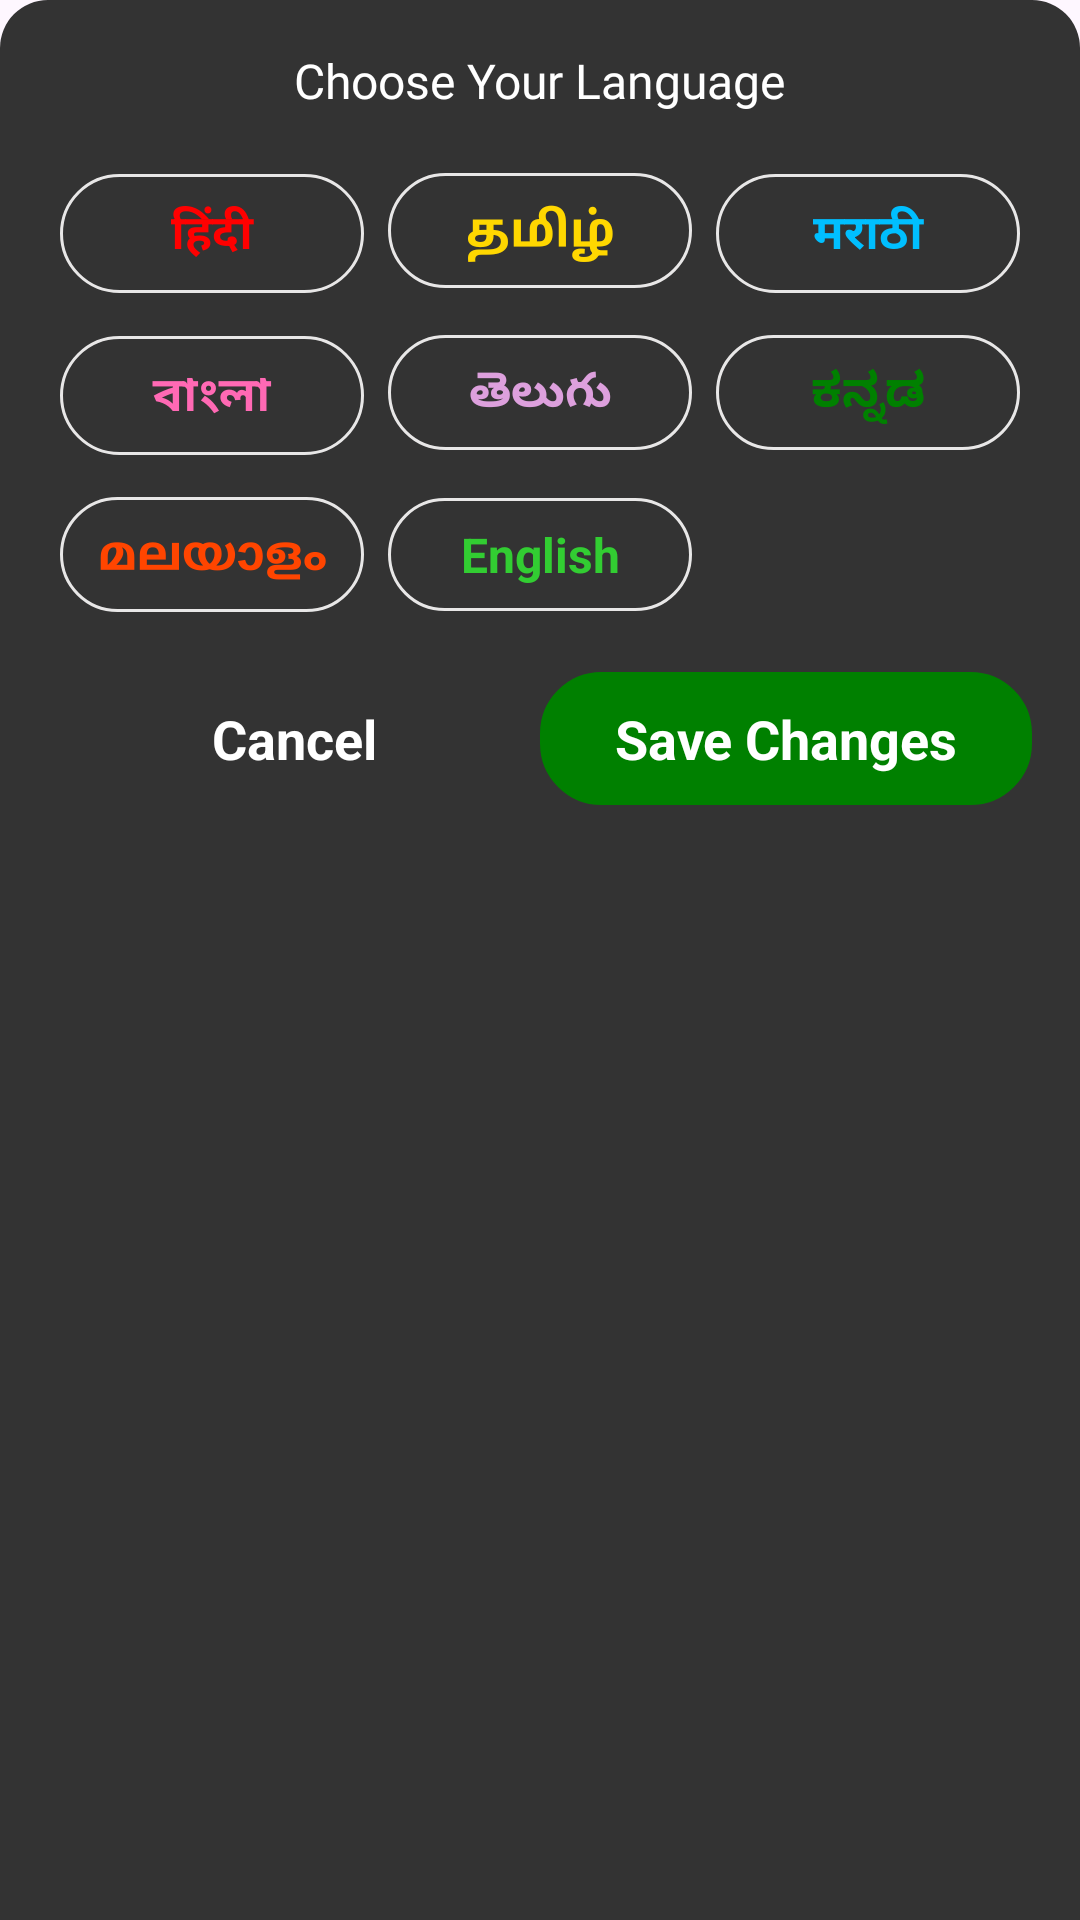

Produce the Android XML layout that renders to this screen, including the resource entries it uses.
<!-- AndroidManifest.xml: application theme Theme.FoodDeliver -->
<!-- res/layout/custome_language_popup.xml -->
<?xml version="1.0" encoding="utf-8"?>
<LinearLayout xmlns:android="http://schemas.android.com/apk/res/android"
    android:layout_width="match_parent"
    android:layout_height="wrap_content"
    android:orientation="vertical"
    android:background="@drawable/modal_background"
    android:padding="16dp">

    <TextView
        android:id="@+id/explore_shows_label"
        android:layout_width="wrap_content"
        android:layout_height="wrap_content"
        android:text="@string/choose_your_language"
        android:textColor="@android:color/white"
        android:fontFamily="@font/poppins"
        android:textSize="16sp"
        android:layout_gravity="center_horizontal" />

    <GridLayout
        android:id="@+id/language_buttons"
        android:layout_width="match_parent"
        android:layout_height="wrap_content"
        android:layout_marginTop="16dp"
        android:columnCount="3"
        android:rowCount="3"
        android:alignmentMode="alignMargins"
        android:useDefaultMargins="true">

        
        <TextView
            android:id="@+id/done"
            android:background="@drawable/text_curve"
            android:gravity="center"
            android:minWidth="100dp"
            android:layout_width="0dp"
            android:layout_height="wrap_content"
            android:layout_columnWeight="1"
            android:visibility="visible"
            android:padding="8dp"
            android:textStyle="bold"
            android:text="हिंदी"
            android:textColor="#FF0000"
            android:textSize="16sp" />

        <TextView
            android:background="@drawable/text_curve"
            android:gravity="center"
            android:minWidth="100dp"
            android:layout_width="0dp"
            android:layout_height="wrap_content"
            android:layout_columnWeight="1"
            android:visibility="visible"
            android:padding="8dp"
            android:textStyle="bold"
            android:text="தமிழ்"
            android:textColor="#FFD700"
            android:textSize="16sp" />

        <TextView
            android:background="@drawable/text_curve"
            android:gravity="center"
            android:minWidth="100dp"
            android:layout_width="0dp"
            android:layout_height="wrap_content"
            android:layout_columnWeight="1"
            android:visibility="visible"
            android:padding="8dp"
            android:textStyle="bold"
            android:text="मराठी"
            android:textColor="#00BFFF"
            android:textSize="16sp" />



        
        <TextView
            android:background="@drawable/text_curve"
            android:gravity="center"
            android:minWidth="100dp"
            android:layout_width="0dp"
            android:layout_height="wrap_content"
            android:layout_columnWeight="1"
            android:visibility="visible"
            android:layout_marginTop="10dp"
            android:padding="8dp"
            android:textStyle="bold"
            android:text="বাংলা"
            android:textColor="#FF69B4 "
            android:textSize="16sp" />

        <TextView
            android:background="@drawable/text_curve"
            android:gravity="center"
            android:minWidth="100dp"
            android:layout_width="0dp"
            android:layout_height="wrap_content"
            android:layout_columnWeight="1"
            android:visibility="visible"
            android:padding="8dp"
            android:layout_marginTop="10dp"
            android:textStyle="bold"
            android:text="తెలుగు"
            android:textColor="#DDA0DD"
            android:textSize="16sp" />

        <TextView
            android:background="@drawable/text_curve"
            android:gravity="center"
            android:minWidth="100dp"
            android:layout_width="0dp"
            android:layout_height="wrap_content"
            android:layout_columnWeight="1"
            android:visibility="visible"
            android:padding="8dp"
            android:layout_marginTop="10dp"
            android:textStyle="bold"
            android:text="ಕನ್ನಡ"
            android:textColor="#008000"
            android:textSize="16sp" />


        <TextView
            android:background="@drawable/text_curve"
            android:gravity="center"
            android:minWidth="100dp"
            android:layout_width="0dp"
            android:layout_height="wrap_content"
            android:layout_columnWeight="1"
            android:visibility="visible"
            android:padding="8dp"
            android:layout_marginTop="10dp"
            android:textStyle="bold"
            android:text="മലയാളം"
            android:textColor="#FF4500"
            android:textSize="16sp" />


        <TextView
            android:background="@drawable/text_curve"
            android:gravity="center"
            android:minWidth="100dp"
            android:layout_width="0dp"
            android:layout_height="wrap_content"
            android:layout_columnWeight="1"
            android:visibility="visible"
            android:padding="8dp"
            android:textStyle="bold"
            android:layout_marginTop="10dp"
            android:text="English"
            android:textColor="#32CD32"
            android:textSize="16sp" />

        

    </GridLayout>

    <LinearLayout
        android:layout_width="match_parent"
        android:layout_height="wrap_content"
        android:layout_marginTop="16dp"
        android:orientation="horizontal">

       <TextView
           android:layout_width="0dp"
           android:layout_height="wrap_content"
           android:padding="10dp"
           android:textAlignment="center"
           android:textStyle="bold"
           android:textColor="@color/white"
           android:textSize="18sp"
           android:layout_weight="1"
           android:text="Cancel"/>





        <TextView
            android:layout_width="0dp"
            android:layout_height="wrap_content"
            android:padding="10dp"
            android:textAlignment="center"
            android:textStyle="bold"
            android:textColor="@color/white"
            android:textSize="18sp"
            android:background="@drawable/text_curve"
            android:backgroundTint="#008000"
            android:layout_weight="1"
            android:text="Save Changes"/>

    </LinearLayout>


</LinearLayout>
<!-- resources referenced by this layout -->
<resources>
  <color name="white">#FFFFFFFF</color>
  <!-- drawable modal_background (drawable) -->
  <?xml version="1.0" encoding="utf-8"?>
  <shape xmlns:android="http://schemas.android.com/apk/res/android">
      <solid android:color="#333333" />
      <corners android:topLeftRadius="16dp"
          android:topRightRadius="16dp" />
  </shape>
  <!-- drawable text_curve (drawable) -->
  <?xml version="1.0" encoding="utf-8"?>
  <shape xmlns:android="http://schemas.android.com/apk/res/android"
      android:shape="rectangle">
      <corners
          android:radius="20dp"/>
  
      <stroke
          android:color="#E8E7E7"
          android:width="1dp"/>
  
  
  </shape>
  <string name="choose_your_language">Choose Your Language</string>
  <style name="Theme.FoodDeliver" parent="Base.Theme.FoodDeliver" />
  <style name="Base.Theme.FoodDeliver" parent="Theme.Material3.DayNight.NoActionBar">
          
          <item name="colorPrimaryDark">#f65b00</item>
          
      </style>
</resources>
